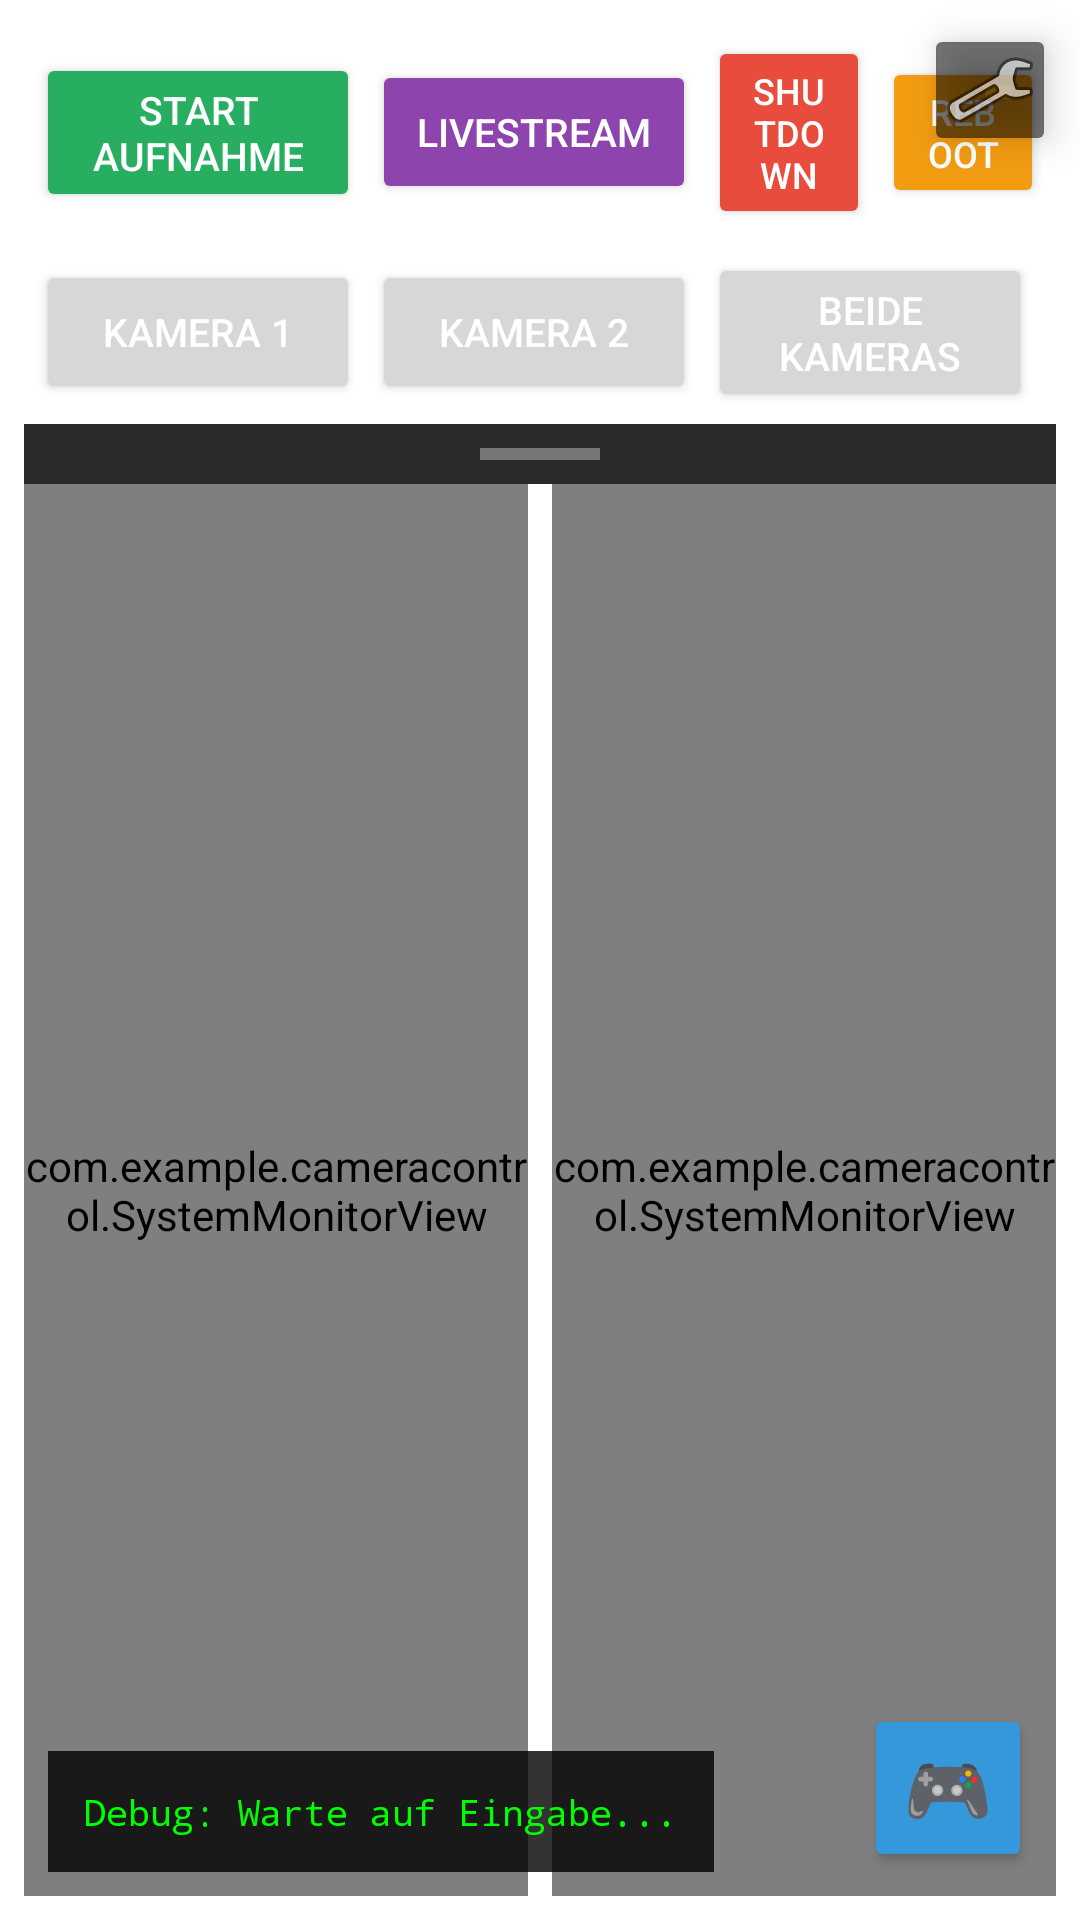

Here is an Android app screen rendered from its layout file. Give the layout XML and the strings, colors and styles it references.
<!-- AndroidManifest.xml: activity theme Theme.CameraControl.NoActionBar -->
<!-- res/layout/activity_main.xml -->
<?xml version="1.0" encoding="utf-8"?>
<FrameLayout xmlns:android="http://schemas.android.com/apk/res/android"
    xmlns:tools="http://schemas.android.com/tools"
    android:id="@+id/rootLayout"
    android:layout_width="match_parent"
    android:layout_height="match_parent">

    
    <ImageButton
        android:id="@+id/btnSettings"
        android:layout_width="44dp"
        android:layout_height="44dp"
        android:layout_gravity="top|end"
        android:layout_margin="8dp"
        android:backgroundTint="#88000000"
        android:scaleType="center"
        android:padding="6dp"
        android:src="@android:drawable/ic_menu_manage"
        android:contentDescription="Einstellungen"
        android:elevation="8dp" />

    <LinearLayout
        android:layout_width="match_parent"
        android:layout_height="match_parent"
        android:padding="8dp"
        android:orientation="vertical">

        <LinearLayout
            android:id="@+id/previewSection"
            android:layout_width="match_parent"
            android:layout_height="0dp"
            android:baselineAligned="true"
            android:orientation="horizontal"
            tools:ignore="Suspicious0dp"
            android:weightSum="2">

            <FrameLayout
                android:id="@+id/videoFrame1"
                android:layout_width="0dp"
                android:layout_height="match_parent"
                android:layout_weight="1"
                android:layout_marginEnd="4dp">

                <com.example.cameracontrol.MjpegTextureView
                    android:id="@+id/videoContainer1"
                    android:layout_width="match_parent"
                    android:layout_height="match_parent"/>

                
                <View
                    android:id="@+id/recordingIndicator1"
                    android:layout_width="match_parent"
                    android:layout_height="match_parent"
                    android:background="@drawable/recording_border"
                    android:visibility="gone"/>
            </FrameLayout>

            <FrameLayout
                android:id="@+id/videoFrame2"
                android:layout_width="0dp"
                android:layout_height="match_parent"
                android:layout_weight="1"
                android:layout_marginStart="4dp">

                <com.example.cameracontrol.MjpegTextureView
                    android:id="@+id/videoContainer2"
                    android:layout_width="match_parent"
                    android:layout_height="match_parent"/>

                
                <View
                    android:id="@+id/recordingIndicator2"
                    android:layout_width="match_parent"
                    android:layout_height="match_parent"
                    android:background="@drawable/recording_border"
                    android:visibility="gone"/>
            </FrameLayout>
        </LinearLayout>

        
        <LinearLayout
            android:layout_width="match_parent"
            android:layout_height="wrap_content"
            android:orientation="horizontal"
            android:gravity="center"
            android:padding="4dp"
            android:minHeight="56dp">

            <Button
                android:id="@+id/btnToggleRecording"
                android:layout_width="0dp"
                android:layout_height="wrap_content"
                android:layout_weight="2"
                android:text="Start Aufnahme"
                android:textSize="13sp"
                android:backgroundTint="#27ae60"
                android:textColor="#FFFFFF"
                android:layout_marginEnd="4dp"/>

            <Button
                android:id="@+id/btnToggleLivestream"
                android:layout_width="0dp"
                android:layout_height="wrap_content"
                android:layout_weight="2"
                android:text="Livestream"
                android:textSize="13sp"
                android:backgroundTint="#8e44ad"
                android:textColor="#FFFFFF"
                android:layout_marginEnd="4dp"/>

            <Button
                android:id="@+id/btnShutdown"
                android:layout_width="0dp"
                android:layout_height="wrap_content"
                android:layout_weight="1"
                android:text="Shutdown"
                android:textSize="12sp"
                android:backgroundTint="#e74c3c"
                android:textColor="#FFFFFF"
                android:layout_marginEnd="4dp"/>

            <Button
                android:id="@+id/btnReboot"
                android:layout_width="0dp"
                android:layout_height="wrap_content"
                android:layout_weight="1"
                android:text="Reboot"
                android:textSize="12sp"
                android:backgroundTint="#f39c12"
                android:textColor="#FFFFFF"/>

        </LinearLayout>

        <LinearLayout
            android:layout_width="match_parent"
            android:layout_height="wrap_content"
            android:orientation="horizontal"
            android:gravity="center"
            android:padding="4dp"
            android:minHeight="56dp">

            <Button
                android:id="@+id/camera_1_button"
                android:layout_width="0dp"
                android:layout_height="wrap_content"
                android:layout_weight="2"
                android:text="Kamera 1"
                android:textSize="13sp"
                android:textColor="#FFFFFF"
                android:layout_marginEnd="4dp"/>

            <Button
                android:id="@+id/camera_2_button"
                android:layout_width="0dp"
                android:layout_height="wrap_content"
                android:layout_weight="2"
                android:text="Kamera 2"
                android:textSize="13sp"
                android:textColor="#FFFFFF"
                android:layout_marginEnd="4dp"/>

            <Button
                android:id="@+id/both_cameras_button"
                android:layout_width="0dp"
                android:layout_height="wrap_content"
                android:layout_weight="2"
                android:text="Beide Kameras"
                android:textSize="13sp"
                android:textColor="#FFFFFF"
                android:layout_marginEnd="4dp"/>
        </LinearLayout>

        
        <LinearLayout
            android:id="@+id/dragDivider"
            android:layout_width="match_parent"
            android:layout_height="20dp"
            android:background="#2A2A2A"
            android:gravity="center"
            android:orientation="horizontal">
            <View
                android:layout_width="40dp"
                android:layout_height="4dp"
                android:background="#777777" />
        </LinearLayout>

        <LinearLayout
            android:id="@+id/graphSection"
            android:layout_width="match_parent"
            android:layout_height="0dp"
            android:layout_weight="1"
            android:baselineAligned="false"
            android:orientation="horizontal"
            android:visibility="visible"
            android:weightSum="2">

            <FrameLayout
                android:id="@+id/graphContainer1"
                android:layout_width="0dp"
                android:layout_height="match_parent"
                android:layout_weight="1"
                android:layout_marginEnd="4dp"
                android:visibility="visible"
                android:background="#111">

                <com.example.cameracontrol.SystemMonitorView
                    android:id="@+id/systemMonitor1"
                    android:layout_width="match_parent"
                    android:layout_height="match_parent" />

            </FrameLayout>

            <FrameLayout
                android:id="@+id/graphContainer2"
                android:layout_width="0dp"
                android:layout_height="match_parent"
                android:layout_weight="1"
                android:layout_marginStart="4dp"
                android:visibility="visible"
                android:background="#111">

                <com.example.cameracontrol.SystemMonitorView
                    android:id="@+id/systemMonitor2"
                    android:layout_width="match_parent"
                    android:layout_height="match_parent" />

            </FrameLayout>
        </LinearLayout>
    </LinearLayout>


<com.example.cameracontrol.CombinedControlView
    android:id="@+id/combinedControl"
    android:layout_width="320dp"
    android:layout_height="320dp"
    android:layout_gravity="bottom|end"
    android:layout_marginEnd="16dp"
    android:layout_marginBottom="16dp"
    android:visibility="gone" />


<LinearLayout
    android:id="@+id/invertYContainer"
    android:layout_width="wrap_content"
    android:layout_height="wrap_content"
    android:layout_gravity="bottom|end"
    android:layout_marginEnd="344dp"
    android:layout_marginBottom="16dp"
    android:orientation="horizontal"
    android:gravity="center_vertical"
    android:background="#CC000000"
    android:paddingStart="10dp"
    android:paddingEnd="10dp"
    android:paddingTop="6dp"
    android:paddingBottom="6dp"
    android:visibility="gone">

    <TextView
        android:layout_width="wrap_content"
        android:layout_height="wrap_content"
        android:text="Y ↕"
        android:textColor="#FFFFFF"
        android:textSize="14sp"
        android:layout_marginEnd="8dp" />

    <Switch
        android:id="@+id/switchInvertY"
        android:layout_width="wrap_content"
        android:layout_height="wrap_content"
        android:theme="@style/ThemeOverlay.AppCompat.Dark" />

</LinearLayout>


<Button
    android:id="@+id/btnToggleControl"
    android:layout_width="56dp"
    android:layout_height="56dp"
    android:layout_gravity="bottom|end"
    android:layout_marginEnd="16dp"
    android:layout_marginBottom="16dp"
    android:text="🎮"
    android:textSize="24sp"
    android:backgroundTint="#3498db"
    android:textColor="#FFFFFF" />


<TextView
    android:id="@+id/debugOverlay"
    android:layout_width="wrap_content"
    android:layout_height="wrap_content"
    android:layout_gravity="bottom|start"
    android:layout_marginStart="16dp"
    android:layout_marginBottom="16dp"
    android:background="#CC000000"
    android:padding="12dp"
    android:textColor="#00FF00"
    android:fontFamily="monospace"
    android:textSize="12sp"
    android:text="Debug: Warte auf Eingabe..."
    android:visibility="visible" />

</FrameLayout>
<!-- resources referenced by this layout -->
<resources>
  <!-- drawable recording_border (drawable) -->
  <?xml version="1.0" encoding="utf-8"?>
  <shape xmlns:android="http://schemas.android.com/apk/res/android"
      android:shape="rectangle">
      <solid android:color="#00000000" />
      <stroke
          android:width="8dp"
          android:color="#FF0000" />
      <corners android:radius="4dp" />
  </shape>
  <style name="Theme.CameraControl.NoActionBar">
          <item name="windowActionBar">false</item>
          <item name="windowNoTitle">true</item>
      </style>
</resources>
